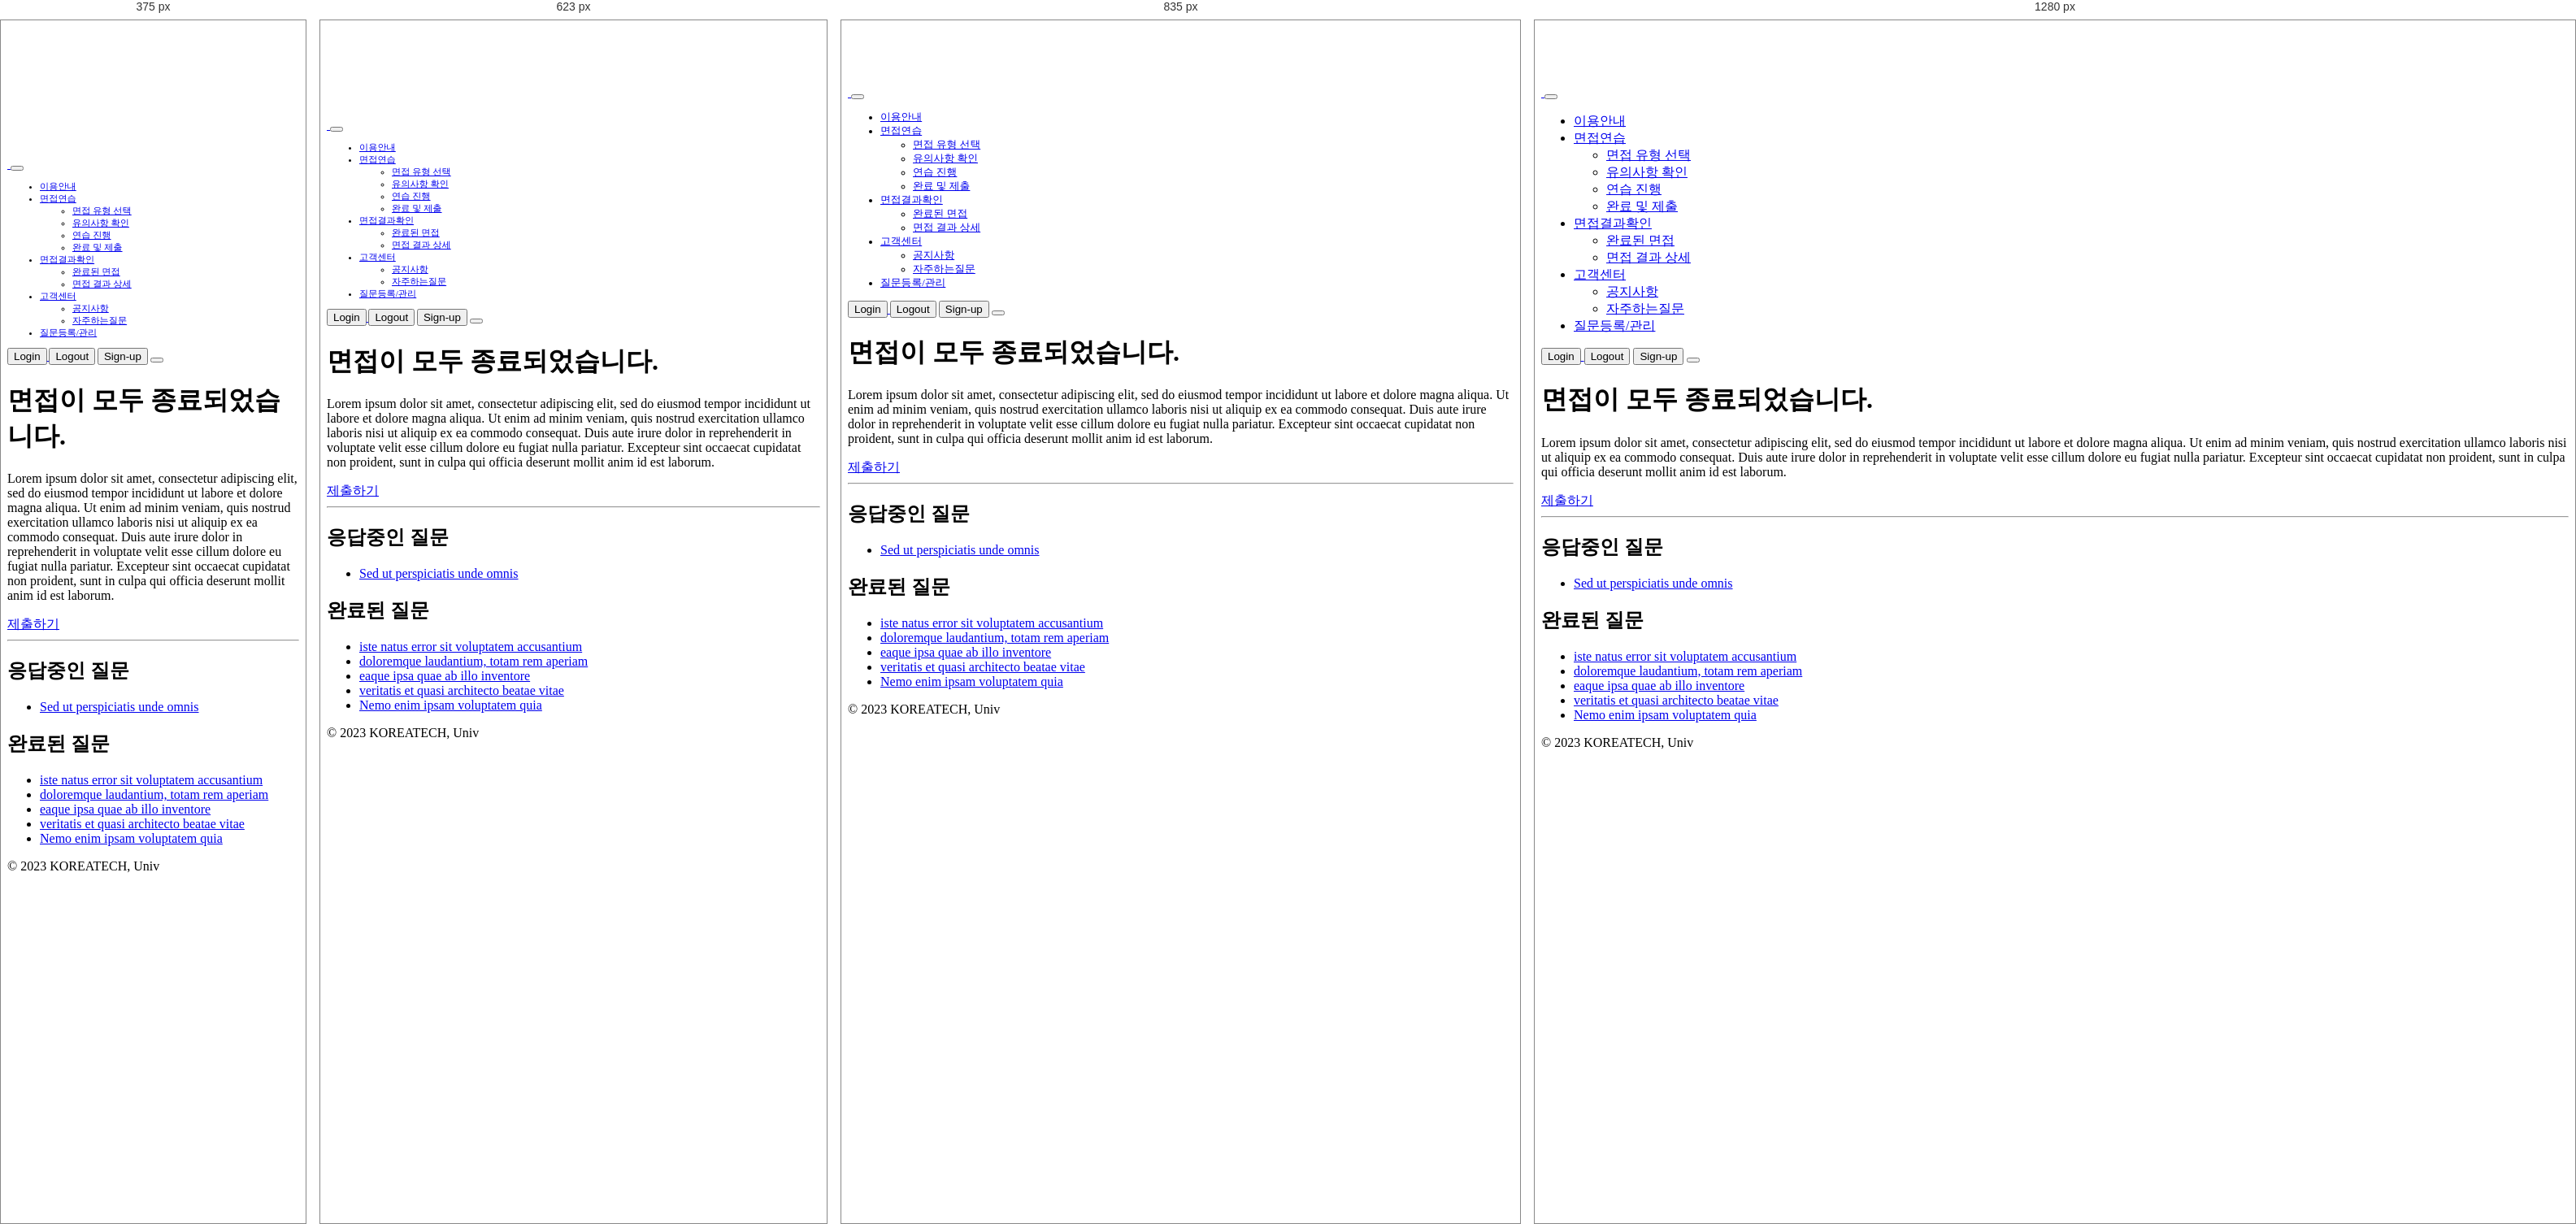
Rendered at 375 px, 623 px, 835 px and 1280 px, left to right.

<!-- file: 완료및제출.html -->
<!DOCTYPE html>
<html>

<head lang="en">
    <meta charset="UTF-8">
    <meta name="viewport" content="width=device-width, initial-scale=1.0">
    <title>STT | 완료 및 제출</title>
    <link href="https://cdn.jsdelivr.net/npm/bootstrap@5.3.0-alpha1/dist/css/bootstrap.min.css" rel="stylesheet">
    <link rel="stylesheet" href="assets/css/style2.css">
</head>

<body>
    <!-- 파이어베이스 관련 스크립트 -->
    <script src="https://www.gstatic.com/firebasejs/8.6.5/firebase-app.js"></script>
    <script src="https://www.gstatic.com/firebasejs/8.6.5/firebase-auth.js"></script>
    <script src="https://www.gstatic.com/firebasejs/8.6.5/firebase-firestore.js"></script>
    <script src="https://www.gstatic.com/firebasejs/8.6.5/firebase-storage.js"></script>

    <script src="https://cdn.jsdelivr.net/npm/bootstrap@5.3.0-alpha1/dist/js/bootstrap.bundle.min.js"></script>

    <script src="https://code.jquery.com/jquery-3.6.3.min.js"
        integrity="sha256-pvPw+upLPUjgMXY0G+8O0xUf+/Im1MZjXxxgOcBQBXU=" crossorigin="anonymous"></script>
    <script src="assets/js/firebaseset.js"></script>
    <!-- 파이어베이스 관련 스크립트 -->
    <script src="assets/js/loginlogout.js"></script>

    <nav class="navbar navbar-expand-md fixed-top bg-body-tertiary">
        <div class="container-xxl">
            <a href="index.html" class="d-flex align-items-center col-md-3 mb-2 mb-md-0 text-dark text-decoration-none">
                <img src="assets/image/로고.png" class="head_logo" alt="">
            </a>
            <button class="navbar-toggler" type="button" data-bs-toggle="collapse" data-bs-target="#navbarCollapse"
                aria-controls="navbarCollapse" aria-expanded="false" aria-label="Toggle navigation">
                <span class="navbar-toggler-icon"></span>
            </button>
            <div class="collapse navbar-collapse" id="navbarCollapse">
                <ul class="navbar-nav me-auto ms-2 mb-2 mb-md-0">
                    <li class="nav-item">
                        <a class="nav-link" href="이용안내.html">이용안내</a>
                    </li>
                    <li class="nav-item dropdown">
                        <a class="nav-link dropdown-toggle" id="navbarDropdown" role=" button" data-bs-toggle="dropdown"
                            aria-expanded="false" href="#">면접연습</a>
                        <ul class="dropdown-menu" aria-labelledby="navbarDropdown">
                            <li><a class="dropdown-item" href="유형선택.html">면접 유형 선택</a></li>
                            <li><a class="dropdown-item" href="유의사항.html">유의사항 확인</a></li>
                            <li><a class="dropdown-item" href="모의면접.html">연습 진행</a></li>
                            <!--완료및제출페이지구현xxx-->
                            <li><a class="dropdown-item" href="완료및제출.html">완료 및 제출</a></li>
                        </ul>
                    </li>
                    <li class="nav-item dropdown">
                        <a class="nav-link dropdown-toggle" id="navbarDropdown" role="button" data-bs-toggle="dropdown"
                            aria-expanded="false" href="#">면접결과확인</a>
                        <ul class="dropdown-menu" aria-labelledby="navbarDropdown">
                            <li><a class="dropdown-item" href="면접결과확인.html">완료된 면접</a></li>
                            <li><a class="dropdown-item" href="상세결과.html">면접 결과 상세</a></li>
                        </ul>
                    </li>
                    <li class="nav-item dropdown">
                        <a class="nav-link dropdown-toggle" id="navbarDropdown" role=" button" data-bs-toggle="dropdown"
                            aria-expanded="false" href="#">고객센터</a>
                        <ul class="dropdown-menu" aria-labelledby="navbarDropdown">
                            <li><a class="dropdown-item" href="공지사항.html">공지사항</a></li>
                            <li><a class="dropdown-item" href="자주하는질문.html">자주하는질문</a></li>
                        </ul>
                    </li>
                    <li class="nav-item">
                        <a class="nav-link" href="질문등록.html">질문등록/관리</a>
                    </li>
                </ul>
                <form class="d-flex">
                    <a href="로그인.html" class="nav-link">
                        <button type="button" class="btn btn-outline-primary me-2 hidden" id="loginbtn">
                            Login</button>
                    </a>
                    <button type="button" class="btn btn-outline-primary me-2 hidden" id="logoutbtn">
                        Logout</button>
                        <a href="회원가입2.html" class="nav-link "><button type="button"
                            class="btn btn-primary"id="signupbtn">Sign-up</button></a>
                    <button type="button" class="btn btn-primary hidden" id="uinfo"></button>
                </form>
            </div>
        </div>
    </nav>

        
    <div class="col-lg-8 mx-auto p-4 py-md-5">
        <main>
            <h1 class="mt-4">면접이 모두 종료되었습니다.</h1>
            <p class="fs-5 col-md-8 my-5">
                Lorem ipsum dolor sit amet, consectetur adipiscing elit, sed do eiusmod tempor incididunt ut labore et dolore magna aliqua. Ut enim ad minim veniam, quis nostrud exercitation ullamco laboris nisi ut aliquip ex ea commodo consequat. Duis aute irure dolor in reprehenderit in voluptate velit esse cillum dolore eu fugiat nulla pariatur. Excepteur sint occaecat cupidatat non proident, sunt in culpa qui officia deserunt mollit anim id est laborum.
            </p>

            <div class="my-5">
                <a href="#" class="btn btn-primary btn-lg px-4">제출하기</a>
            </div>
    
            <hr class="col-3 col-md-2 mb-5">
    
            <div class="row g-5">
                <div class="col-md-6">
                    <h2>응답중인 질문</h2>
                    <ul class="icon-list ps-0">
                        <li class="d-flex align-items-start mb-1"><a href="#"
                                rel="noopener">Sed ut perspiciatis unde omnis</a></li>
                    </ul>
                </div>
    
                <div class="col-md-6">
                    <h2>완료된 질문</h2>
                    <ul class="icon-list ps-0">
                        <li class="d-flex align-items-start mb-1">
                            <a href="#">iste natus error sit voluptatem accusantium</a>
                        </li>
                        <li class="d-flex align-items-start mb-1">
                            <a href="#">doloremque laudantium, totam rem aperiam</a>
                        </li>
                        <li class="d-flex align-items-start mb-1">
                            <a href="#">eaque ipsa quae ab illo inventore</a>
                        </li>
                        <li class="d-flex align-items-start mb-1">
                            <a href="#">veritatis et quasi architecto beatae vitae</a>
                        </li>
                        <li class="d-flex align-items-start mb-1">
                            <a href="#">Nemo enim ipsam voluptatem quia</a>
                        </li>
                    </ul>
                </div>
            </div>
        </main>
    </div>

    <footer class="py-3 my-4">
        <ul class="nav justify-content-center border-bottom pb-3 mb-3"></ul>
        <p class="text-center text-muted">© 2023 KOREATECH, Univ</p>
    </footer>
    <script>
        $('#logoutbtn').click(function () {
            var user = firebase.auth().currentUser; // 현재 사용자 객체 가져오기
            if (user) {
              firebase.auth().signOut().then(function () { // signOut() 메소드 호출 시 then()을 사용하여 로그아웃 성공 시 처리할 작업을 추가합니다.
                alert("로그아웃 되었습니다.");
                window.location.href = 'index.html';
              }).catch(function (error) { // 로그아웃 실패 시 오류 메시지를 표시합니다.
                alert(error.message);
              });
            }
            else {
              window.location.href = '로그인.html';
            }
          });
    </script>
</body>

</html>

/* @media block from assets/css/style2.css */
@media (max-width: 767px) {
    body {
        padding-top: 7.0rem;
    }
}

/* @media block from assets/css/style2.css */
@media (max-width: 479px) {
    body {
        padding-top: 10.0rem;
    }
}

/* @media block from assets/css/style2.css */
@media (max-width: 919px) {
    .collapse {
        font-size: 0.9rem;
    }

}

/* @media block from assets/css/style2.css */
@media (max-width: 866px) {
    .collapse {
        font-size: 0.8rem;
    }

}

/* @media block from assets/css/style2.css */
@media (max-width: 805px) {
    .collapse {
        font-size: 0.7rem;
    }

}